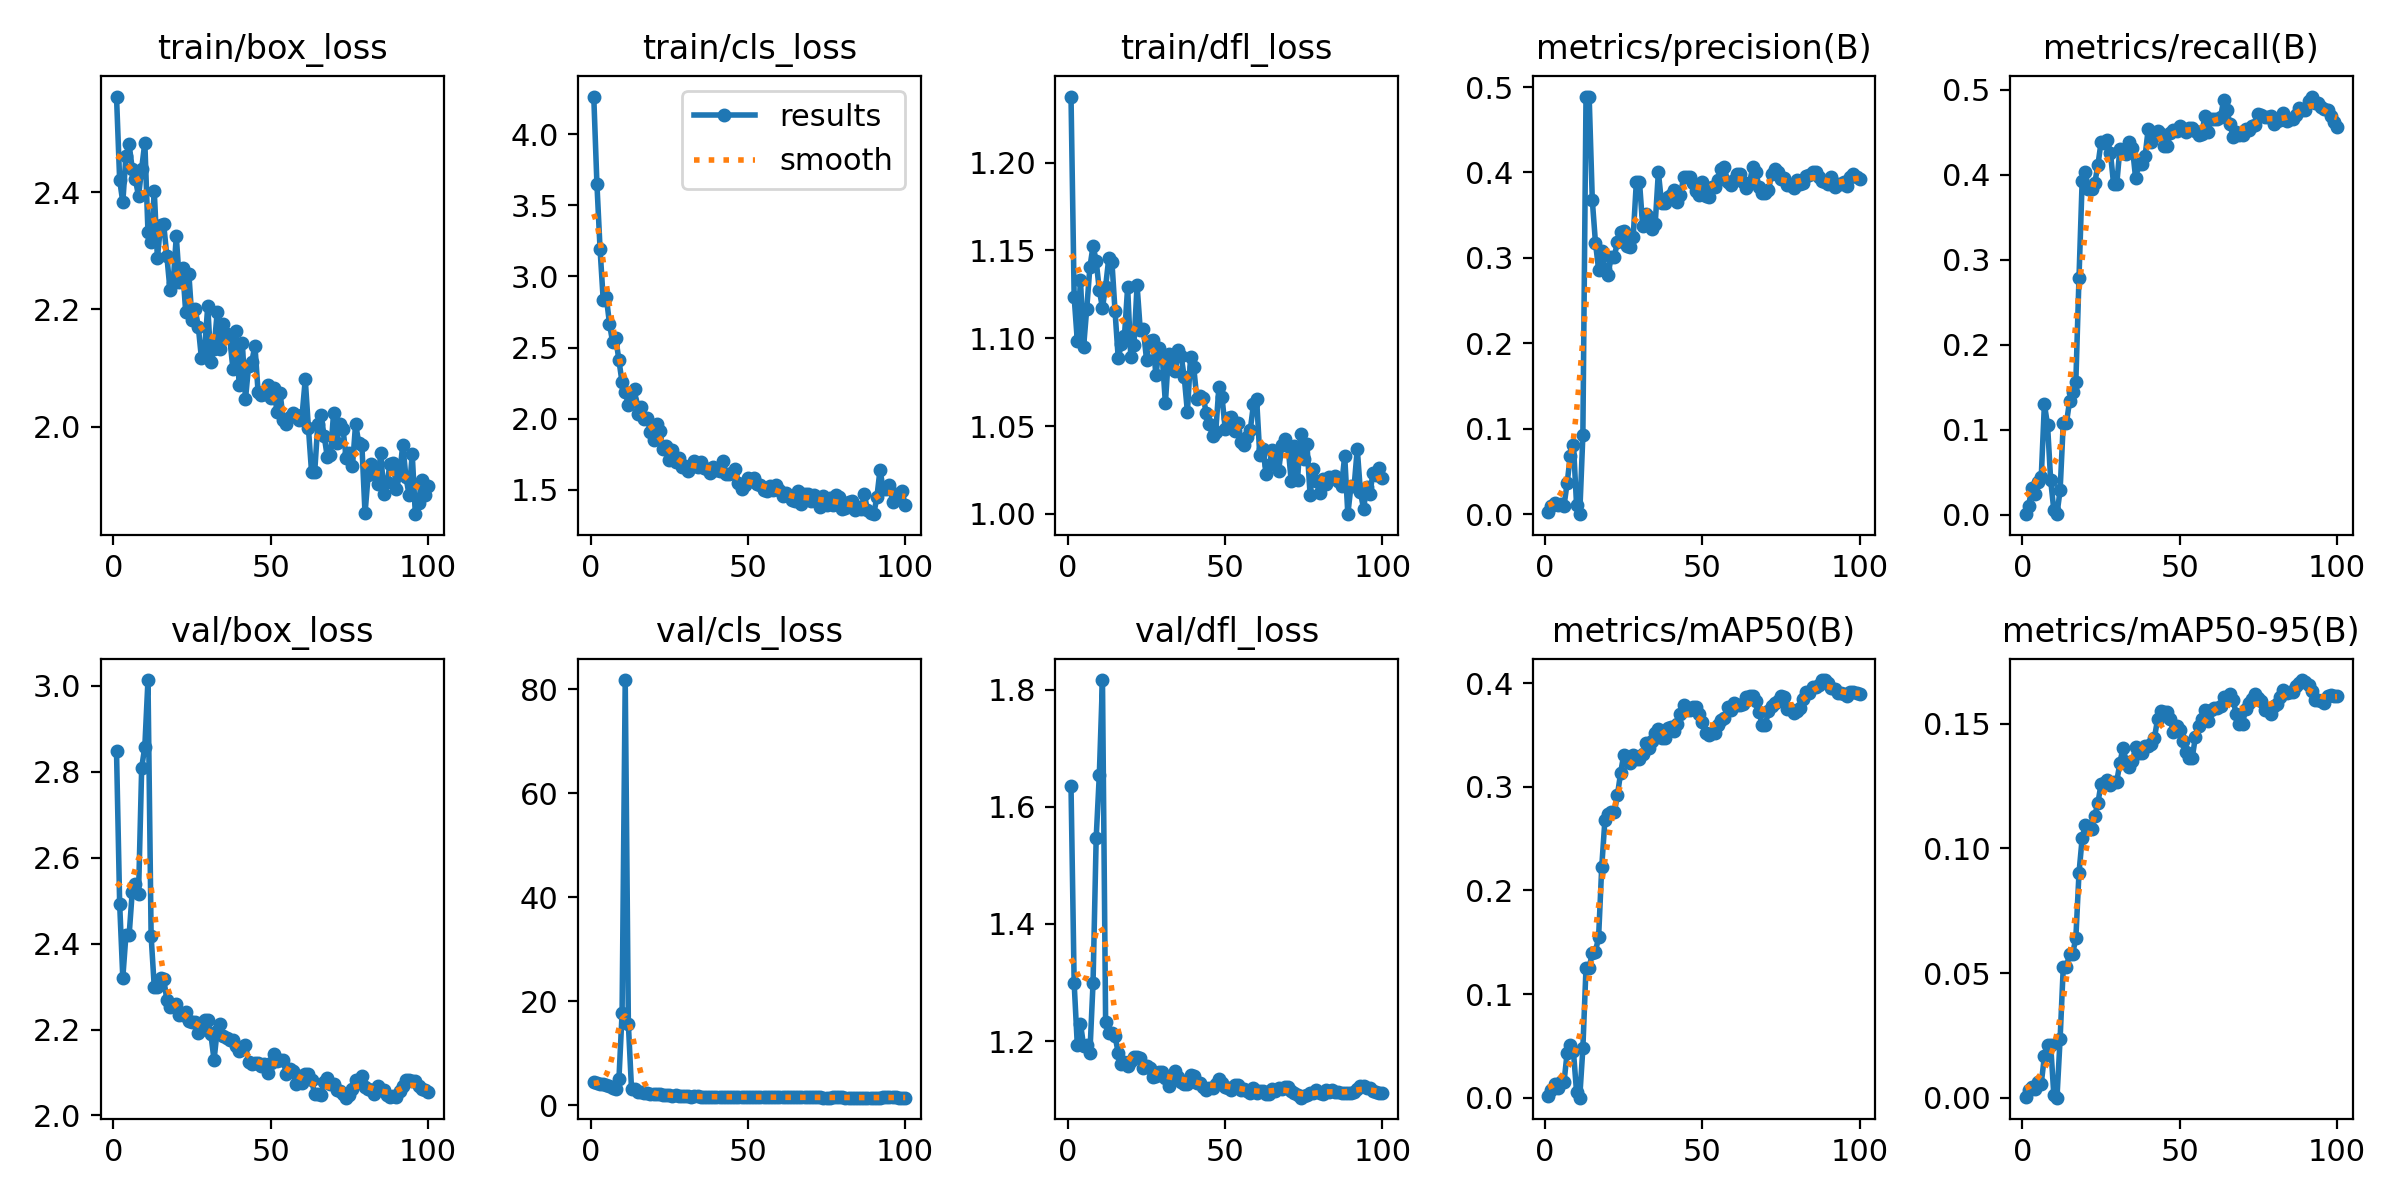

Source data for this figure (header and first rows):
epoch, time, train/box_loss, train/cls_loss, train/dfl_loss, metrics/precision(B), metrics/recall(B), metrics/mAP50(B), metrics/mAP50-95(B), val/box_loss, val/cls_loss, val/dfl_loss, lr/pg0, lr/pg1, lr/pg2
1, 86.29, 2.563, 4.263, 1.238, 0.00222, 0.00045, 0.00134, 0.00048, 2.847, 4.41, 1.635, 0.0001858, 0.0001858, 0.0001858
2, 216.5, 2.421, 3.651, 1.123, 0.00986, 0.0104, 0.0079, 0.00326, 2.492, 4.193, 1.299, 0.000382, 0.000382, 0.000382
3, 284.9, 2.383, 3.192, 1.098, 0.01351, 0.03162, 0.01293, 0.00434, 2.32, 4.038, 1.193, 0.0005743, 0.0005743, 0.0005743
4, 380.1, 2.462, 2.836, 1.133, 0.01098, 0.02393, 0.00948, 0.00338, 2.42, 4.031, 1.23, 0.0007626, 0.0007626, 0.0007626
5, 520, 2.481, 2.853, 1.095, 0.01191, 0.03782, 0.01531, 0.00627, 2.419, 3.855, 1.192, 0.000947, 0.000947, 0.000947
6, 663, 2.44, 2.667, 1.117, 0.00989, 0.04423, 0.01479, 0.00568, 2.521, 3.781, 1.193, 0.001127, 0.001127, 0.001127
7, 803.8, 2.422, 2.537, 1.14, 0.0363, 0.1299, 0.04337, 0.01656, 2.538, 3.354, 1.179, 0.001304, 0.001304, 0.001304
8, 944.4, 2.393, 2.565, 1.152, 0.06842, 0.1057, 0.05066, 0.02094, 2.515, 3.073, 1.299, 0.00133, 0.00133, 0.00133
9, 1090, 2.44, 2.41, 1.144, 0.08141, 0.04032, 0.04475, 0.02106, 2.809, 5.02, 1.547, 0.001316, 0.001316, 0.001316
10, 1243, 2.484, 2.254, 1.127, 0.01059, 0.00538, 0.00522, 0.00106, 2.858, 17.68, 1.655, 0.001302, 0.001302, 0.001302
11, 1393, 2.332, 2.186, 1.117, 7e-05, 0.00064, 4e-05, 1e-05, 3.013, 81.81, 1.817, 0.001288, 0.001288, 0.001288
12, 1541, 2.315, 2.098, 1.129, 0.09251, 0.02867, 0.04772, 0.02369, 2.418, 15.59, 1.233, 0.001273, 0.001273, 0.001273
13, 1692, 2.401, 2.121, 1.145, 0.4889, 0.1077, 0.1254, 0.05236, 2.299, 3.128, 1.213, 0.001259, 0.001259, 0.001259
14, 1847, 2.287, 2.205, 1.144, 0.4889, 0.1077, 0.1254, 0.05236, 2.299, 3.128, 1.213, 0.001245, 0.001245, 0.001245
15, 1996, 2.344, 2.035, 1.115, 0.3675, 0.1333, 0.1395, 0.05773, 2.319, 2.601, 1.208, 0.001231, 0.001231, 0.001231
16, 2144, 2.345, 2.079, 1.089, 0.318, 0.1437, 0.141, 0.05782, 2.318, 2.482, 1.18, 0.001217, 0.001217, 0.001217
17, 2296, 2.291, 1.999, 1.096, 0.2864, 0.1566, 0.1548, 0.06406, 2.269, 2.322, 1.161, 0.001203, 0.001203, 0.001203
18, 2392, 2.233, 2.004, 1.101, 0.3078, 0.2789, 0.2228, 0.09011, 2.252, 2.289, 1.165, 0.001189, 0.001189, 0.001189
19, 2453, 2.245, 1.903, 1.129, 0.2873, 0.3924, 0.2675, 0.104, 2.254, 2.174, 1.157, 0.001174, 0.001174, 0.001174
20, 2517, 2.325, 1.847, 1.089, 0.2802, 0.4027, 0.2738, 0.1093, 2.259, 2.146, 1.166, 0.00116, 0.00116, 0.00116
21, 2579, 2.246, 1.966, 1.096, 0.3014, 0.3834, 0.2752, 0.1076, 2.233, 2.106, 1.173, 0.001146, 0.001146, 0.001146
22, 2642, 2.271, 1.913, 1.13, 0.3014, 0.3834, 0.2752, 0.1076, 2.233, 2.106, 1.173, 0.001132, 0.001132, 0.001132
23, 2703, 2.195, 1.789, 1.105, 0.3192, 0.3901, 0.2923, 0.113, 2.241, 1.988, 1.172, 0.001118, 0.001118, 0.001118
24, 2765, 2.26, 1.808, 1.105, 0.3298, 0.411, 0.3134, 0.1181, 2.219, 1.963, 1.154, 0.001104, 0.001104, 0.001104
25, 2826, 2.181, 1.711, 1.088, 0.3318, 0.438, 0.3311, 0.1257, 2.217, 1.885, 1.157, 0.001089, 0.001089, 0.001089
26, 2885, 2.2, 1.783, 1.098, 0.3143, 0.4372, 0.3249, 0.1263, 2.217, 1.85, 1.154, 0.001075, 0.001075, 0.001075
27, 2944, 2.17, 1.695, 1.099, 0.313, 0.4412, 0.3226, 0.1275, 2.191, 1.888, 1.138, 0.001061, 0.001061, 0.001061
28, 3002, 2.116, 1.723, 1.079, 0.3246, 0.4259, 0.3304, 0.1254, 2.199, 1.83, 1.14, 0.001047, 0.001047, 0.001047
29, 3057, 2.132, 1.661, 1.095, 0.3891, 0.3888, 0.3267, 0.1268, 2.222, 1.785, 1.147, 0.001033, 0.001033, 0.001033
30, 3116, 2.205, 1.67, 1.09, 0.3891, 0.3888, 0.3267, 0.1268, 2.222, 1.785, 1.147, 0.001019, 0.001019, 0.001019
31, 3173, 2.11, 1.633, 1.063, 0.3378, 0.4308, 0.3317, 0.1343, 2.188, 1.704, 1.137, 0.001005, 0.001005, 0.001005
32, 3228, 2.133, 1.658, 1.091, 0.3518, 0.4287, 0.3418, 0.1404, 2.129, 1.635, 1.124, 0.0009904, 0.0009904, 0.0009904
33, 3284, 2.195, 1.7, 1.086, 0.3482, 0.4244, 0.3378, 0.1347, 2.197, 1.683, 1.141, 0.0009763, 0.0009763, 0.0009763
34, 3341, 2.132, 1.66, 1.082, 0.3333, 0.4392, 0.3443, 0.1328, 2.213, 1.68, 1.149, 0.0009621, 0.0009621, 0.0009621
35, 3399, 2.174, 1.699, 1.093, 0.3401, 0.4317, 0.3517, 0.135, 2.186, 1.645, 1.139, 0.000948, 0.000948, 0.000948
36, 3456, 2.158, 1.653, 1.09, 0.4005, 0.3959, 0.3558, 0.1407, 2.18, 1.642, 1.131, 0.0009339, 0.0009339, 0.0009339
37, 3511, 2.15, 1.65, 1.078, 0.3646, 0.4125, 0.3473, 0.1382, 2.175, 1.638, 1.126, 0.0009197, 0.0009197, 0.0009197
38, 3567, 2.099, 1.622, 1.058, 0.3646, 0.4125, 0.3473, 0.1382, 2.175, 1.638, 1.126, 0.0009056, 0.0009056, 0.0009056
39, 3625, 2.163, 1.663, 1.089, 0.3711, 0.4216, 0.3568, 0.1412, 2.161, 1.614, 1.142, 0.0008914, 0.0008914, 0.0008914
40, 3681, 2.07, 1.638, 1.084, 0.3734, 0.4539, 0.3578, 0.1409, 2.15, 1.599, 1.14, 0.0008773, 0.0008773, 0.0008773
41, 3736, 2.142, 1.635, 1.065, 0.3801, 0.4383, 0.3542, 0.1417, 2.157, 1.636, 1.129, 0.0008631, 0.0008631, 0.0008631
42, 3790, 2.047, 1.704, 1.067, 0.3653, 0.4452, 0.3608, 0.1445, 2.164, 1.596, 1.129, 0.000849, 0.000849, 0.000849
43, 3846, 2.104, 1.613, 1.066, 0.3732, 0.4511, 0.3699, 0.1519, 2.123, 1.592, 1.122, 0.0008348, 0.0008348, 0.0008348
44, 3901, 2.11, 1.614, 1.058, 0.3941, 0.4475, 0.3788, 0.155, 2.119, 1.604, 1.116, 0.0008207, 0.0008207, 0.0008207
45, 3956, 2.138, 1.617, 1.051, 0.395, 0.434, 0.3737, 0.1545, 2.123, 1.583, 1.12, 0.0008065, 0.0008065, 0.0008065
46, 4010, 2.059, 1.647, 1.044, 0.395, 0.434, 0.3737, 0.1545, 2.123, 1.583, 1.12, 0.0007924, 0.0007924, 0.0007924
47, 4064, 2.053, 1.546, 1.047, 0.3874, 0.4491, 0.3767, 0.1519, 2.116, 1.552, 1.126, 0.0007782, 0.0007782, 0.0007782
48, 4120, 2.056, 1.505, 1.072, 0.3785, 0.4524, 0.3768, 0.1465, 2.12, 1.528, 1.135, 0.0007641, 0.0007641, 0.0007641
49, 4175, 2.07, 1.537, 1.067, 0.3733, 0.4521, 0.3698, 0.149, 2.099, 1.532, 1.128, 0.0007499, 0.0007499, 0.0007499
50, 4229, 2.049, 1.581, 1.049, 0.3885, 0.4575, 0.3629, 0.1474, 2.123, 1.558, 1.121, 0.0007358, 0.0007358, 0.0007358
51, 4284, 2.067, 1.562, 1.055, 0.3723, 0.453, 0.3521, 0.1431, 2.142, 1.571, 1.119, 0.0007216, 0.0007216, 0.0007216
52, 4338, 2.025, 1.585, 1.055, 0.3711, 0.45, 0.3504, 0.1385, 2.126, 1.579, 1.116, 0.0007075, 0.0007075, 0.0007075
53, 4393, 2.057, 1.541, 1.047, 0.3826, 0.4556, 0.3519, 0.1363, 2.129, 1.571, 1.124, 0.0006934, 0.0006934, 0.0006934
54, 4449, 2.012, 1.535, 1.052, 0.3826, 0.4556, 0.3519, 0.1363, 2.129, 1.571, 1.124, 0.0006792, 0.0006792, 0.0006792
55, 4504, 2.005, 1.502, 1.041, 0.3916, 0.4513, 0.3596, 0.1446, 2.095, 1.535, 1.116, 0.0006651, 0.0006651, 0.0006651
56, 4560, 2.016, 1.49, 1.039, 0.4036, 0.4465, 0.3642, 0.1492, 2.108, 1.551, 1.119, 0.0006509, 0.0006509, 0.0006509
57, 4614, 2.023, 1.524, 1.044, 0.4061, 0.4478, 0.3668, 0.1518, 2.103, 1.557, 1.115, 0.0006368, 0.0006368, 0.0006368
58, 4669, 2.02, 1.498, 1.048, 0.389, 0.4687, 0.3773, 0.1555, 2.073, 1.517, 1.112, 0.0006226, 0.0006226, 0.0006226
59, 4724, 2.011, 1.534, 1.062, 0.3856, 0.4501, 0.3738, 0.1509, 2.091, 1.517, 1.121, 0.0006085, 0.0006085, 0.0006085
60, 4778, 2.02, 1.497, 1.065, 0.3914, 0.4661, 0.3808, 0.1555, 2.075, 1.504, 1.11, 0.0005943, 0.0005943, 0.0005943
... 40 more rows
